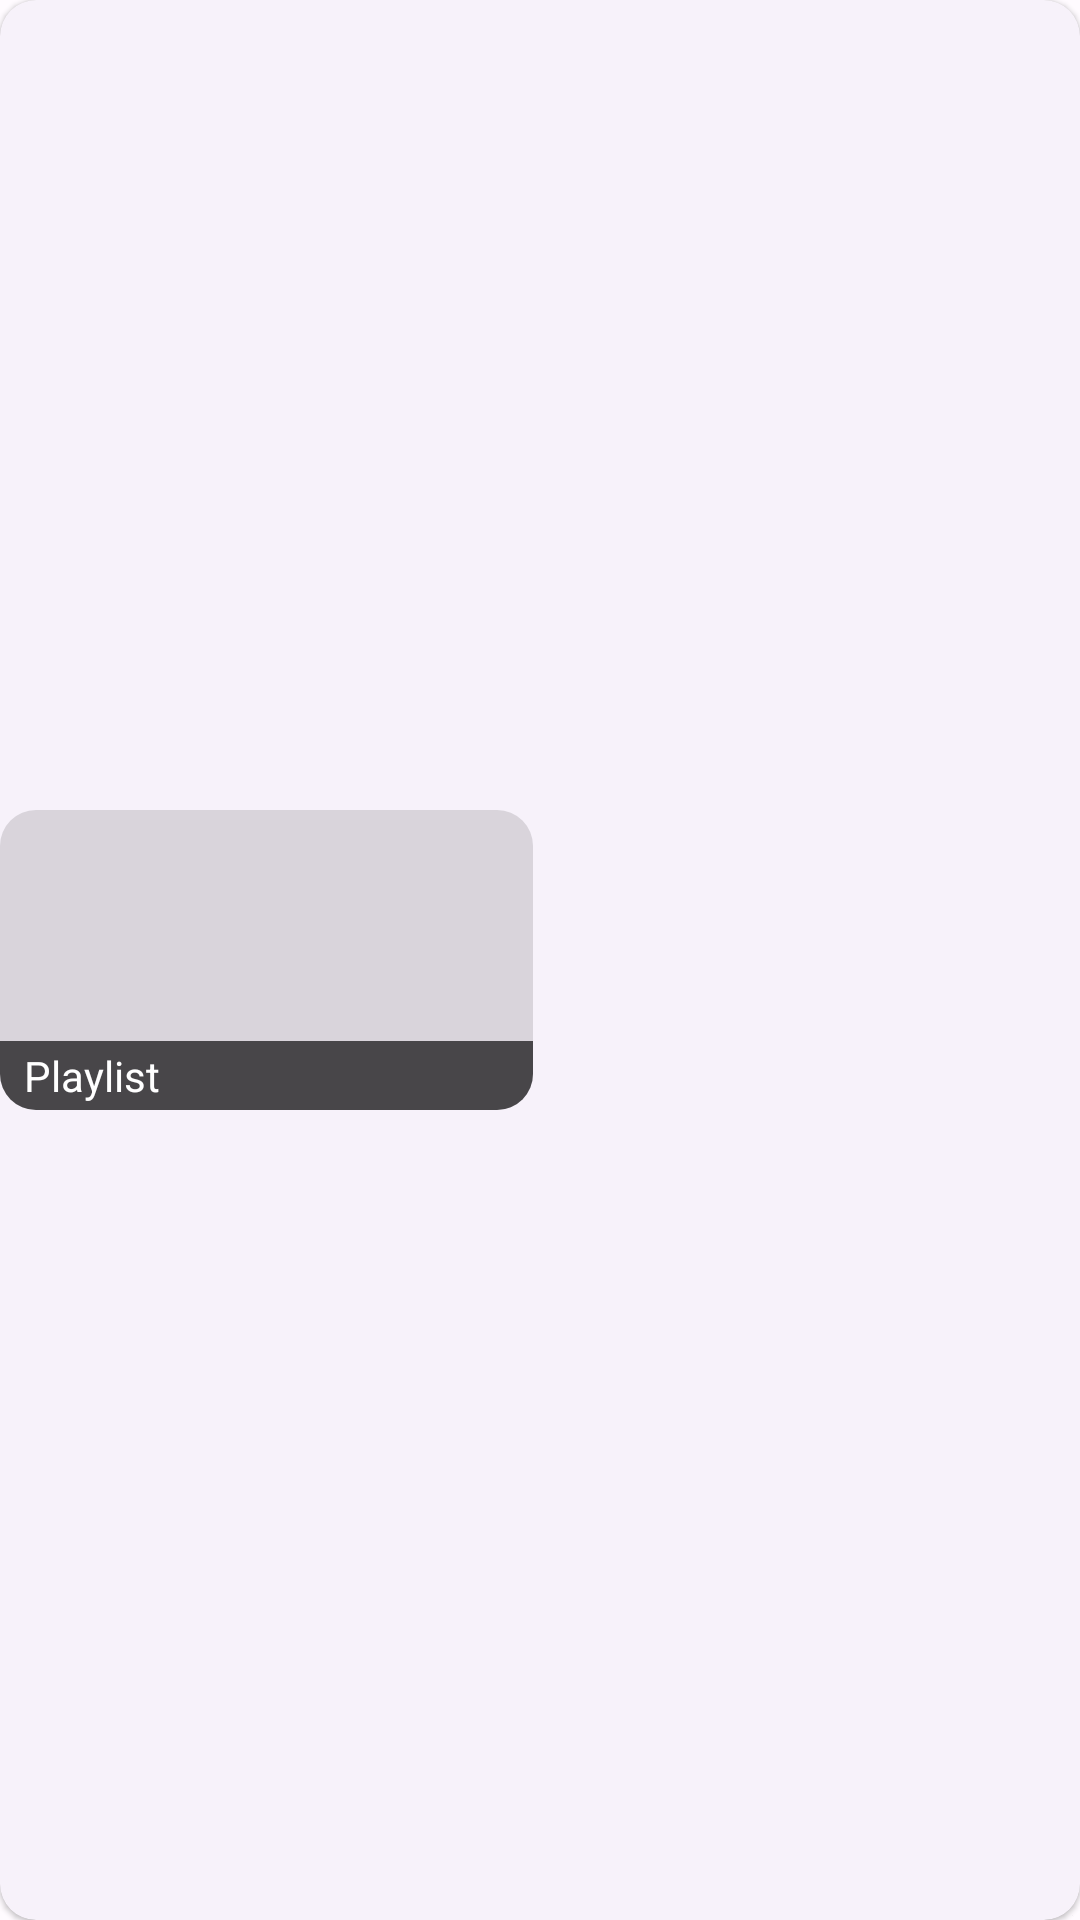

The Android layout XML behind this screen, and the referenced resources:
<!-- AndroidManifest.xml: application theme Theme.LightTube -->
<!-- res/layout/renderer_playlist_landscape.xml -->
<?xml version="1.0" encoding="utf-8"?>
<com.google.android.material.card.MaterialCardView xmlns:android="http://schemas.android.com/apk/res/android"
	xmlns:app="http://schemas.android.com/apk/res-auto"
	xmlns:tools="http://schemas.android.com/tools"
	style="?attr/materialCardViewElevatedStyle"
	android:layout_width="match_parent"
	android:layout_height="wrap_content"
	android:layout_marginHorizontal="8dp"
	android:layout_marginBottom="8dp"
	android:checkable="true"
	android:clickable="true"
	android:focusable="true">

	<androidx.constraintlayout.widget.ConstraintLayout
		android:layout_width="match_parent"
		android:layout_height="match_parent">

		<com.google.android.material.imageview.ShapeableImageView
			android:id="@+id/playlist_thumbnail"
			android:layout_width="0dp"
			android:layout_height="100dp"
			android:adjustViewBounds="false"
			android:background="?colorControlHighlight"
			android:scaleType="centerCrop"
			app:layout_constraintBottom_toBottomOf="parent"
			app:layout_constraintDimensionRatio="V,16:9"
			app:layout_constraintStart_toStartOf="parent"
			app:layout_constraintTop_toTopOf="parent"
			app:shapeAppearanceOverlay="@style/cardThumbnailView"
			tools:srcCompat="@tools:sample/backgrounds/scenic" />

		<TextView
			android:id="@+id/playlist_title"
			android:layout_width="0dp"
			android:layout_height="wrap_content"
			android:layout_marginTop="8dp"
			android:layout_marginHorizontal="8dp"
			android:ellipsize="end"
			android:maxLines="2"
			android:textAppearance="@style/TextAppearance.AppCompat.Medium"
			android:textColor="@color/material_on_background_emphasis_high_type"
			android:textStyle="bold"
			app:layout_constraintEnd_toEndOf="parent"
			app:layout_constraintStart_toEndOf="@+id/playlist_thumbnail"
			app:layout_constraintTop_toTopOf="parent"
			tools:text="Video Title" />

		<TextView
			android:id="@+id/playlist_subtitle"
			android:layout_width="0dp"
			android:layout_height="wrap_content"
			android:layout_marginHorizontal="8dp"
			android:ellipsize="end"
			android:maxLines="2"
			app:layout_constraintEnd_toEndOf="parent"
			app:layout_constraintStart_toEndOf="@+id/playlist_thumbnail"
			app:layout_constraintTop_toBottomOf="@+id/playlist_title"
			tools:text="Channel Title" />

		<LinearLayout
			android:id="@+id/playlist_duration"
			android:layout_width="0dp"
			android:layout_height="wrap_content"
			android:background="@drawable/playlist_count_background"
			android:paddingHorizontal="8dp"
			android:paddingVertical="2dp"
			app:layout_constraintBottom_toBottomOf="@+id/playlist_thumbnail"
			app:layout_constraintEnd_toEndOf="@+id/playlist_thumbnail"
			app:layout_constraintStart_toStartOf="parent">

			<TextView
				android:id="@+id/textView"
				android:layout_width="wrap_content"
				android:layout_height="wrap_content"
				android:drawablePadding="4dp"
				android:gravity="center_vertical"
				android:text="@string/playlist"
				android:textColor="#fff"
				app:drawableLeftCompat="@drawable/ic_playlist"
				app:drawableTint="#fff" />

			<Space
				android:layout_width="0dp"
				android:layout_height="match_parent"
				android:layout_weight="1" />

			<TextView
				android:id="@+id/playlist_video_count"
				android:layout_width="wrap_content"
				android:layout_height="wrap_content"
				android:textColor="#fff" />
		</LinearLayout>

	</androidx.constraintlayout.widget.ConstraintLayout>

</com.google.android.material.card.MaterialCardView>
<!-- resources referenced by this layout -->
<resources>
  <!-- drawable playlist_count_background (drawable) -->
  <?xml version="1.0" encoding="utf-8"?>
  <shape xmlns:android="http://schemas.android.com/apk/res/android">
  	<solid android:color="#a000" />
  
  	<padding
  		android:bottom="1dp"
  		android:left="1dp"
  		android:right="1dp"
  		android:top="1dp" />
  
  	<corners
  		android:bottomLeftRadius="12dp"
  		android:bottomRightRadius="12dp" />
  </shape>
  <string name="playlist">Playlist</string>
  <style name="cardThumbnailView">
  		<item name="cornerFamily">rounded</item>
  		<item name="cornerSize">12dp</item>
  	</style>
  <color name="md_theme_light_primary">#BF0023</color>
  <color name="md_theme_light_onPrimary">#FFFFFF</color>
  <color name="md_theme_light_primaryContainer">#FFDAD7</color>
  <color name="md_theme_light_onPrimaryContainer">#410005</color>
  <color name="md_theme_light_secondary">#9C413E</color>
  <color name="md_theme_light_onSecondary">#FFFFFF</color>
  <color name="md_theme_light_secondaryContainer">#FFDAD7</color>
  <color name="md_theme_light_onSecondaryContainer">#410004</color>
  <color name="md_theme_light_tertiary">#3954C5</color>
  <color name="md_theme_light_onTertiary">#FFFFFF</color>
  <color name="md_theme_light_tertiaryContainer">#DDE1FF</color>
  <color name="md_theme_light_onTertiaryContainer">#001256</color>
  <color name="md_theme_light_error">#BA1A1A</color>
  <color name="md_theme_light_errorContainer">#FFDAD6</color>
  <color name="md_theme_light_onError">#FFFFFF</color>
  <color name="md_theme_light_onErrorContainer">#410002</color>
  <color name="md_theme_light_background">#FFFBFF</color>
  <color name="md_theme_light_onBackground">#201A1A</color>
  <color name="md_theme_light_surface">#FFFBFF</color>
  <color name="md_theme_light_onSurface">#201A1A</color>
  <color name="md_theme_light_surfaceVariant">#F4DDDB</color>
  <color name="md_theme_light_onSurfaceVariant">#534342</color>
  <color name="md_theme_light_outline">#857372</color>
  <color name="md_theme_light_inverseOnSurface">#FBEEEC</color>
  <color name="md_theme_light_inverseSurface">#362F2E</color>
  <color name="md_theme_light_inversePrimary">#FFB3AF</color>
</resources>
